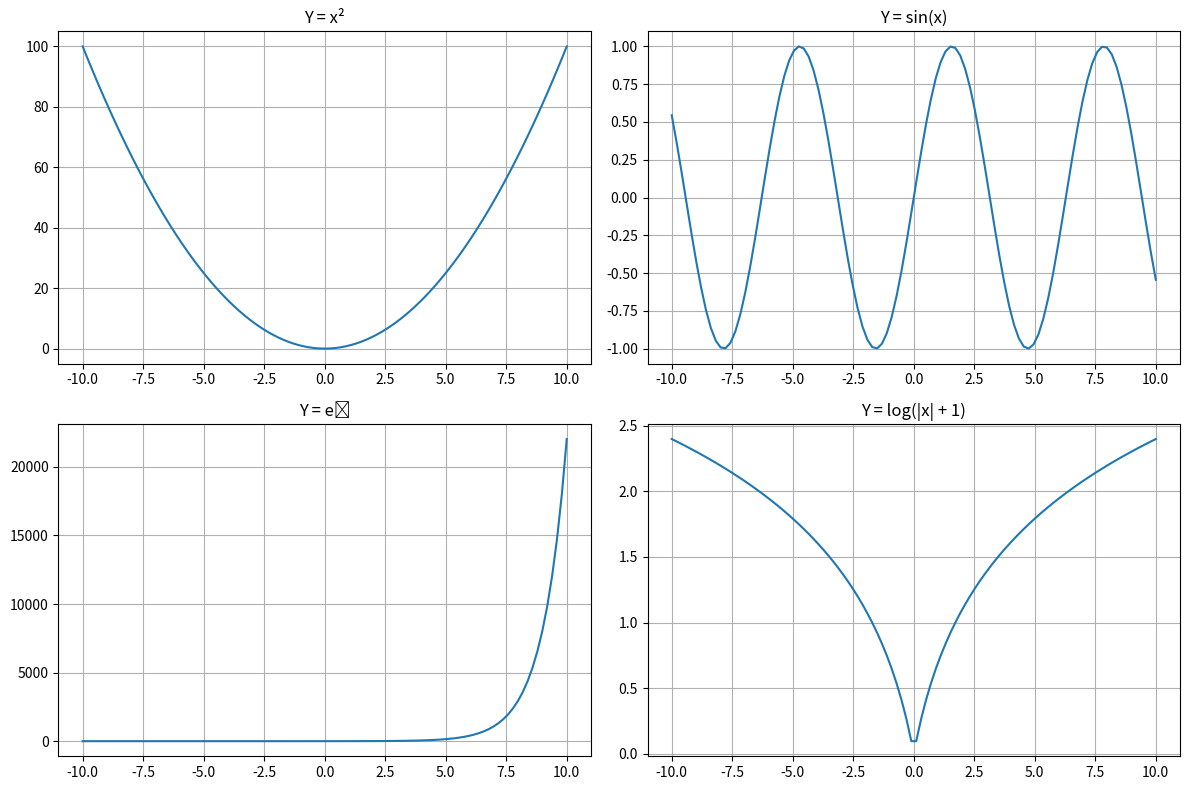

Reproduce this figure in Python.
import numpy as np
import matplotlib.pyplot as plt

print("Question 1")
gfg = np.matrix('[4, 1, 9; 12, 3, 1; 4, 5, 6]')
print("Sum of all elements:", gfg.sum())
print("Row-wise sum:\n", gfg.sum(axis=1))
print("Column-wise sum:\n", gfg.sum(axis=0))

print("\nQuestion 2(a)")
array_a = np.array([10, 52, 62, 16, 16, 54, 453])
print("Sorted array:", np.sort(array_a))
print("Indices of sorted array:", np.argsort(array_a))
print("4 smallest elements:", np.sort(array_a)[:4])
print("5 largest elements:", np.sort(array_a)[-5:][::-1])

print("\nQuestion 2(b)")
array_b = np.array([1.0, 1.2, 2.2, 2.0, 3.0, 2.0])
ints = array_b[np.equal(np.mod(array_b, 1), 0)]
floats = array_b[np.not_equal(np.mod(array_b, 1), 0)]
print("Integer elements only:", ints)
print("Float elements only:", floats)

print("\nQuestion 3")
X = ord('K') + ord('S')
sales = np.array([X, X+50, X+100, X+150, X+200])
print("Initial Sales:", sales)

tax_rate = ((X % 5) + 5) / 100
print("Tax Rate:", tax_rate)
taxed_sales = sales + (sales * tax_rate)
print("Taxed Sales:", taxed_sales)

discounted_sales = np.where(sales < X+100, sales * 0.95, sales * 0.90)
print("Discounted Sales:", discounted_sales)

weekly_sales = np.vstack([sales, sales * 1.02, sales * 1.04])
print("3 Weeks Sales with 2% increase per week:\n", weekly_sales)

print("\nQuestion 4")
x = np.linspace(-10, 10, 100)
y1 = x ** 2
y2 = np.sin(x)
y3 = np.exp(x)
y4 = np.log(np.abs(x) + 1)

plt.figure(figsize=(12, 8))

plt.subplot(2, 2, 1)
plt.plot(x, y1)
plt.title("Y = x²")
plt.grid(True)

plt.subplot(2, 2, 2)
plt.plot(x, y2)
plt.title("Y = sin(x)")
plt.grid(True)

plt.subplot(2, 2, 3)
plt.plot(x, y3)
plt.title("Y = eˣ")
plt.grid(True)

plt.subplot(2, 2, 4)
plt.plot(x, y4)
plt.title("Y = log(|x| + 1)")
plt.grid(True)

plt.tight_layout()
plt.show()
